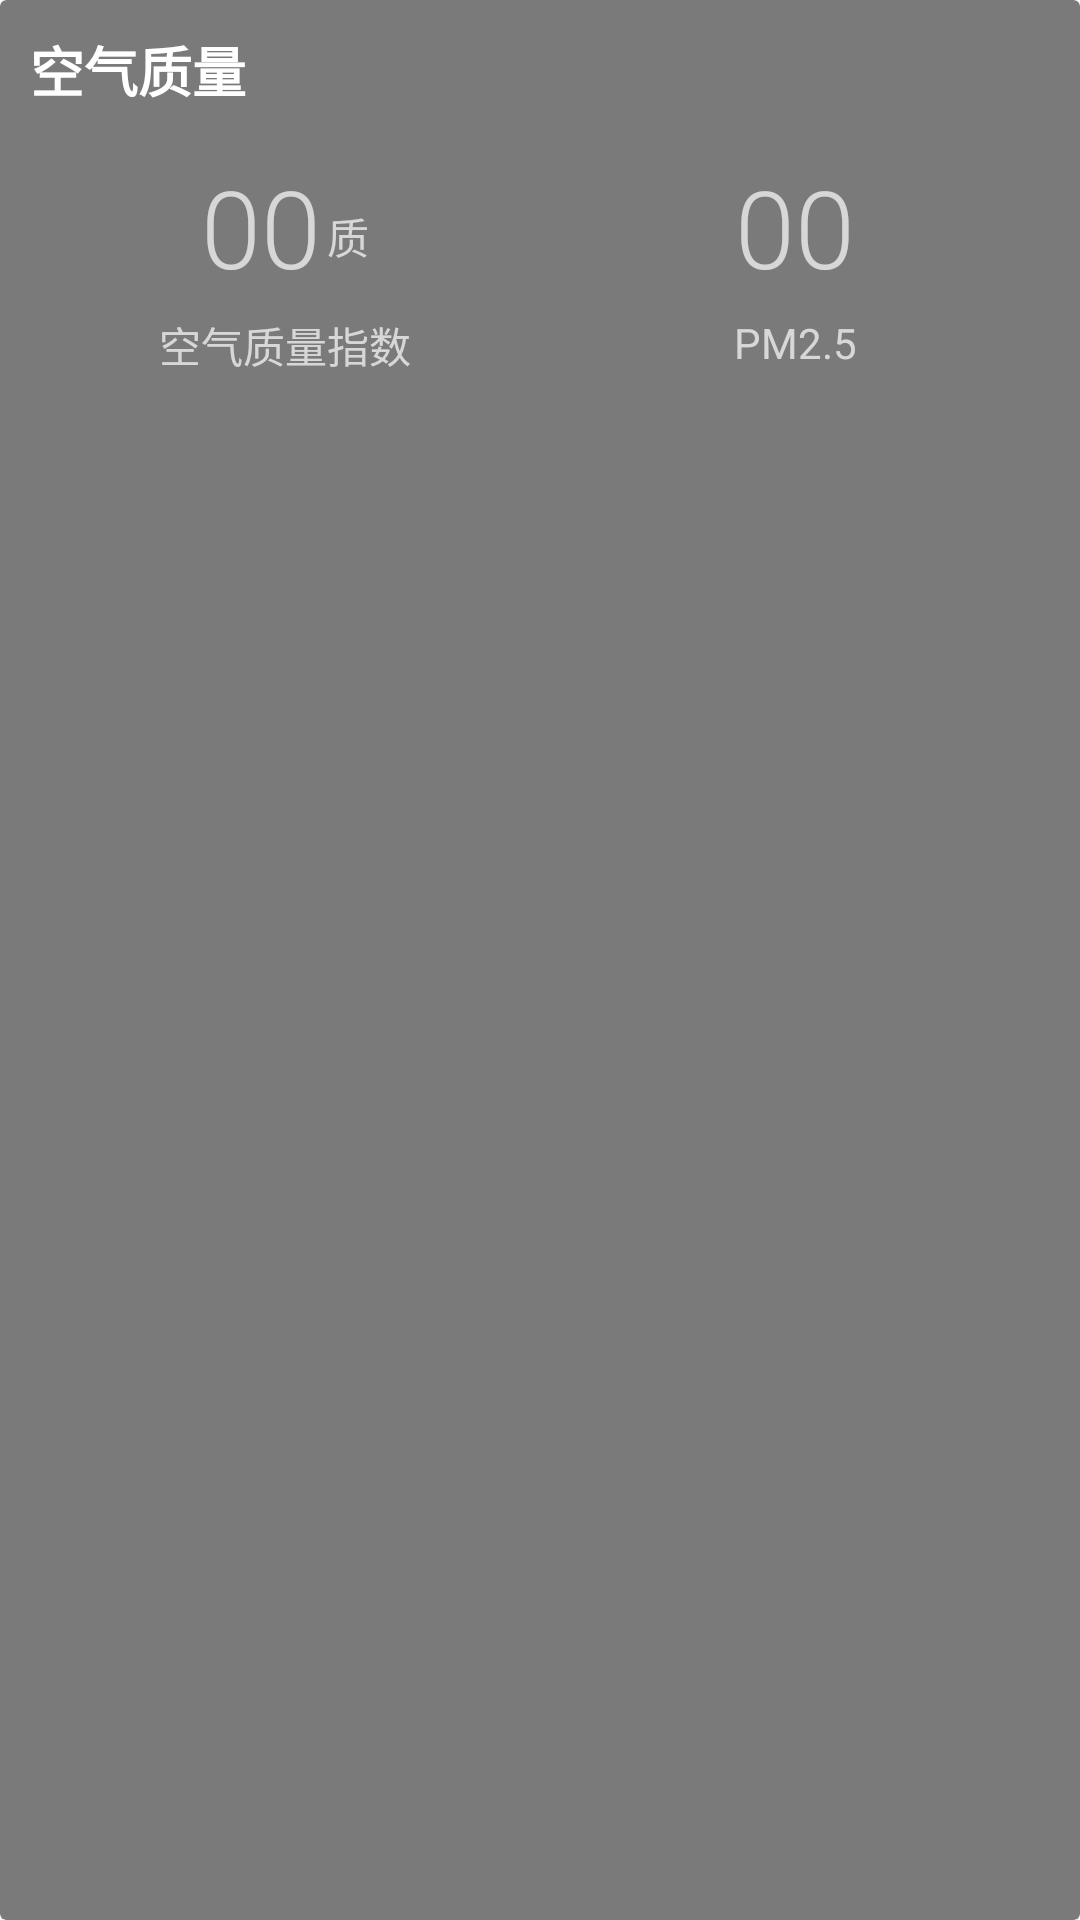

Reconstruct the res/layout file that produces this screen, plus the resources it refers to.
<!-- AndroidManifest.xml: application theme AppTheme -->
<!-- res/layout/frag_weather_aqi.xml -->
<?xml version="1.0" encoding="utf-8"?>
<android.support.v7.widget.CardView xmlns:android="http://schemas.android.com/apk/res/android"
    xmlns:app="http://schemas.android.com/apk/res-auto"
    xmlns:card_view="http://schemas.android.com/tools"
    android:id="@+id/CardView_aqi"
    android:layout_width="match_parent"
    android:layout_height="wrap_content"
    android:layout_marginBottom="10dp"
    android:clickable="true"
    android:foreground="?android:attr/selectableItemBackground"
    android:orientation="vertical"
    android:theme="@style/Theme.AppCompat"
    app:cardBackgroundColor="@color/colorTransparentDark"
    app:cardElevation="0dp"
    card_view:cardCornerRadius="4dp"
    card_view:cardElevation="4dp">


    <LinearLayout
        android:layout_width="match_parent"
        android:layout_height="match_parent"
        android:orientation="vertical">

        <TextView
            android:id="@+id/textView"
            android:layout_width="match_parent"
            android:layout_height="wrap_content"
            android:layout_marginLeft="10dp"
            android:layout_marginRight="10dp"
            android:layout_marginTop="10dp"
            android:text="@string/air_quality"
            android:textColor="@android:color/background_light"
            android:textSize="18sp"
            android:textStyle="bold" />

        <LinearLayout
            android:layout_width="match_parent"
            android:layout_height="wrap_content"
            android:orientation="horizontal"
            android:padding="10dp">

            <RelativeLayout
                android:layout_width="0dp"
                android:layout_height="match_parent"
                android:layout_weight="1">

                <LinearLayout
                    android:layout_width="match_parent"
                    android:layout_height="wrap_content"
                    android:gravity="center_horizontal"
                    android:orientation="vertical">

                    <LinearLayout
                        android:layout_width="match_parent"
                        android:layout_height="match_parent"
                        android:gravity="center_horizontal"
                        android:orientation="horizontal">

                        <TextView
                            android:id="@+id/textView_aqi"
                            android:layout_width="wrap_content"
                            android:layout_height="wrap_content"
                            android:layout_marginBottom="@dimen/def_margin_small"
                            android:layout_marginRight="2dp"
                            android:layout_marginTop="@dimen/def_margin_small"
                            android:fontFamily="sans-serif-light"
                            android:gravity="center_horizontal"
                            android:text="00"
                            android:textSize="36sp" />

                        <TextView
                            android:id="@+id/textView_quality"
                            android:layout_width="wrap_content"
                            android:layout_height="wrap_content"
                            android:text="质" />
                    </LinearLayout>

                    <TextView
                        android:id="@+id/textView2"
                        android:layout_width="match_parent"
                        android:layout_height="wrap_content"
                        android:gravity="center_horizontal"
                        android:text="@string/weather_aqi" />
                </LinearLayout>
            </RelativeLayout>

            <RelativeLayout
                android:layout_width="0dp"
                android:layout_height="match_parent"
                android:layout_weight="1"
                android:gravity="center_horizontal">

                <LinearLayout
                    android:layout_width="match_parent"
                    android:layout_height="wrap_content"
                    android:orientation="vertical">

                    <TextView
                        android:id="@+id/textView_pm25"
                        android:layout_width="match_parent"
                        android:layout_height="wrap_content"
                        android:layout_margin="@dimen/def_margin_small"
                        android:fontFamily="sans-serif-light"
                        android:gravity="center_horizontal"
                        android:text="00"
                        android:textSize="36sp" />

                    <TextView
                        android:id="@+id/textView4"
                        android:layout_width="match_parent"
                        android:layout_height="wrap_content"
                        android:gravity="center_horizontal"
                        android:text="@string/weather_pm_2_5" />
                </LinearLayout>
            </RelativeLayout>
        </LinearLayout>
    </LinearLayout>
</android.support.v7.widget.CardView>
<!-- resources referenced by this layout -->
<resources>
  <color name="colorTransparentDark">#82000000</color>
  <dimen name="def_margin_small">5dp</dimen>
  <string name="air_quality">空气质量</string>
  <string name="weather_aqi">空气质量指数</string>
  <string name="weather_pm_2_5" translatable="false">PM2.5</string>
  <style name="AppTheme" parent="Theme.AppCompat.Light.DarkActionBar">
          
          <item name="colorPrimary">@color/colorPrimary</item>
          <item name="colorPrimaryDark">@color/colorPrimaryDark</item>
          <item name="colorAccent">@color/colorAccent</item>
      </style>
  <color name="colorPrimary">#00bcd4</color>
  <color name="colorPrimaryDark">#0097a7</color>
  <color name="colorAccent">#00E5FF</color>
</resources>
